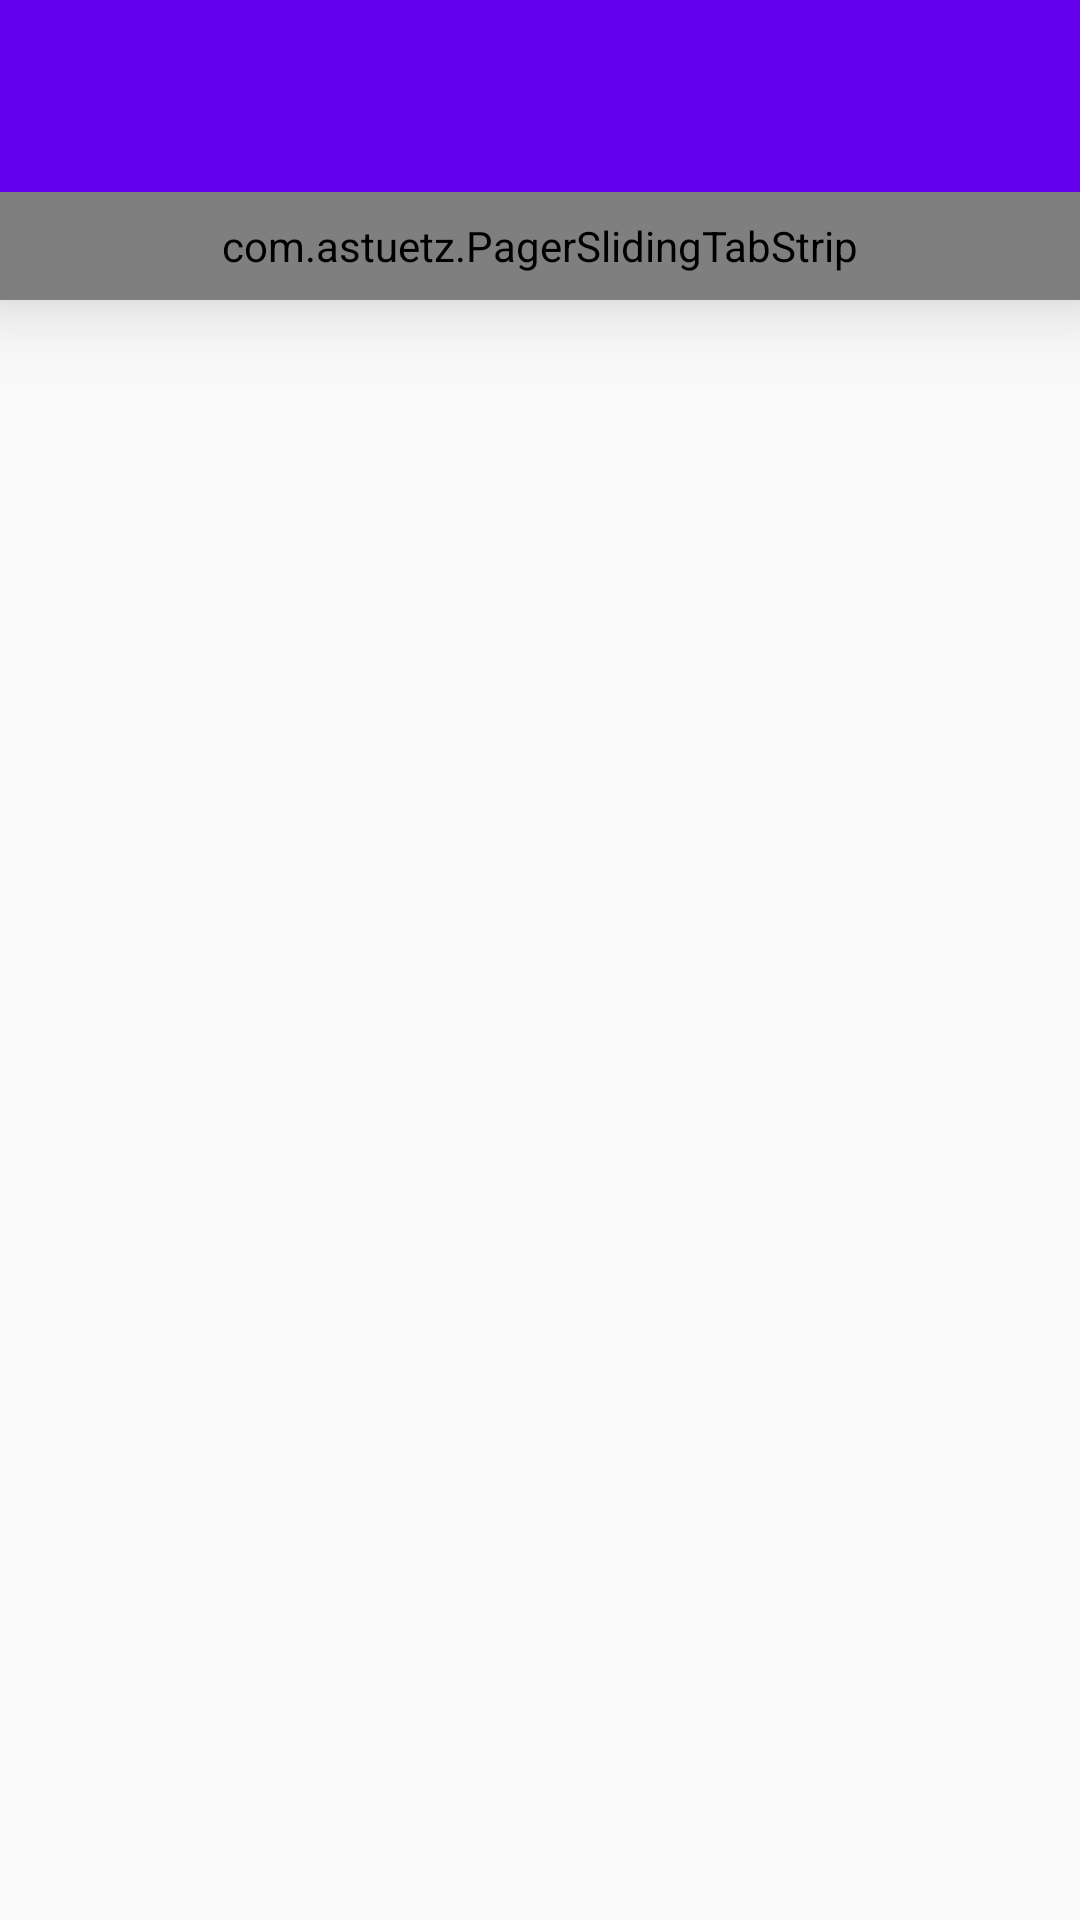

Reconstruct the res/layout file that produces this screen, plus the resources it refers to.
<!-- AndroidManifest.xml: application theme AppTheme.NoActionBar -->
<!-- res/layout/activity_card.xml -->
<?xml version="1.0" encoding="utf-8"?>
<android.support.v4.widget.DrawerLayout xmlns:android="http://schemas.android.com/apk/res/android"
xmlns:app="http://schemas.android.com/apk/res-auto"
xmlns:tools="http://schemas.android.com/tools"
android:id="@+id/expense_layout"
android:layout_width="match_parent"
android:layout_height="match_parent"
android:fitsSystemWindows="true"
tools:openDrawer="start">

<include
    layout="@layout/app_bar_card"
    android:layout_width="match_parent"
    android:layout_height="match_parent" />
</android.support.v4.widget.DrawerLayout>
<!-- res/layout/app_bar_card.xml (included above) -->
<?xml version="1.0" encoding="utf-8"?>
<android.support.design.widget.CoordinatorLayout xmlns:android="http://schemas.android.com/apk/res/android"
    xmlns:app="http://schemas.android.com/apk/res-auto"
    xmlns:tools="http://schemas.android.com/tools"
    android:layout_width="match_parent"
    android:layout_height="match_parent"
    android:fitsSystemWindows="true"
    tools:context=".CardActivity">

    <android.support.design.widget.AppBarLayout
        android:layout_width="match_parent"
        android:layout_height="wrap_content"
        android:theme="@style/AppTheme.AppBarOverlay"
        app:elevation="16dp">

        <android.support.v7.widget.Toolbar
            android:id="@+id/toolbar"
            android:layout_width="match_parent"
            android:layout_height="?attr/actionBarSize"
            android:background="?attr/colorPrimary"
            app:popupTheme="@style/AppTheme.PopupOverlay" />

        <com.astuetz.PagerSlidingTabStrip
            android:id="@+id/tabs"
            android:layout_width="match_parent"
            android:layout_height="36dp"
            android:layout_marginTop="8dp"
            android:textColor="@android:color/white"
            app:pstsIndicatorColor="#fff"
            app:pstsIndicatorHeight="4dp"
            app:pstsShouldExpand="true"
            app:pstsTextAllCaps="true"
            app:pstsUnderlineColor="#fff" />

    </android.support.design.widget.AppBarLayout>

    <include layout="@layout/content_card" />


</android.support.design.widget.CoordinatorLayout>
<!-- res/layout/content_card.xml (included above) -->
<?xml version="1.0" encoding="utf-8"?>
<LinearLayout xmlns:android="http://schemas.android.com/apk/res/android"
    xmlns:app="http://schemas.android.com/apk/res-auto"
    xmlns:tools="http://schemas.android.com/tools"
    android:layout_width="match_parent"
    android:layout_height="match_parent"
    android:orientation="vertical"
    app:layout_behavior="@string/appbar_scrolling_view_behavior"
    tools:context=".CardActivity"
    tools:showIn="@layout/app_bar_card">

    <android.support.v4.view.ViewPager
        android:id="@+id/viewpager"
        android:layout_width="match_parent"
        android:layout_height="match_parent" />

</LinearLayout>
<!-- resources referenced by this layout -->
<resources>
  <style name="AppTheme.AppBarOverlay" parent="ThemeOverlay.AppCompat.Dark.ActionBar" />
  <style name="AppTheme.PopupOverlay" parent="ThemeOverlay.AppCompat.Light" />
  <style name="AppTheme.NoActionBar">
          <item name="windowActionBar">false</item>
          <item name="windowNoTitle">true</item>
      </style>
</resources>
